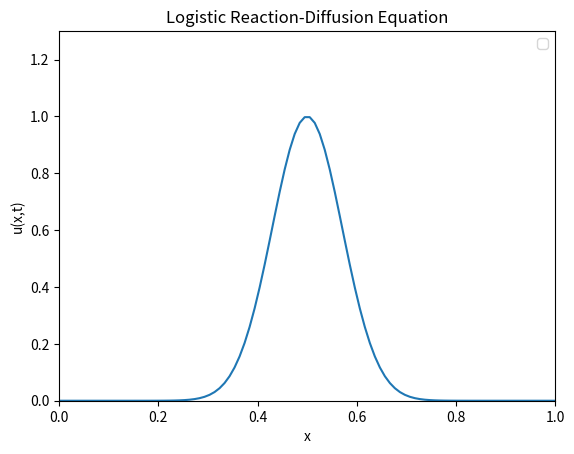

The script that saved this image:
import numpy as np 
import matplotlib.pyplot as plt 
from scipy.integrate import solve_ivp
from matplotlib.animation import FuncAnimation

plt.close('all')

fig, ax = plt.subplots()

D = 0.1
r = 0.3
L = 1.0
N = 100

x = np.linspace(0, L, N)
dx = x[1] - x[0]

t_span = [0, 5]
t_eval = np.linspace(0, 5, 200)

# Initial conditions
u0 = np.exp(-100 * ((x - 0.5)**2))

u0[0] = 0
u0[-1] = 0

def logisitic_reaction_diffusion_equation(t, state):
    u = state[:N]
    dudt = np.zeros_like(u)
    
    dudt[1:-1] = (
        (u[1:-1]) + 
        ((D * (u[2:] - 2*u[1:-1] + u[:-2]) / dx**2) + 
        (r * u[1:-1] * (1 - u[1:-1])))
    )
    dudt[0] = 0
    dudt[-1] = 0 
    
    
    return dudt

sol = solve_ivp(
    logisitic_reaction_diffusion_equation,
    t_span,
    u0,
    t_eval=t_eval
)

line, = ax.plot(x, sol.y[:N, 0])
ax.set_xlim(0, L)
ax.set_ylim(0, 1.3)
ax.set_xlabel('x')
ax.set_ylabel('u(x,t)')
ax.set_title('Logistic Reaction-Diffusion Equation')

def update(frame):
    u = sol.y[:N, frame]
    line.set_ydata(u)
    ax.set_label(f"t = {sol.t[frame]:.2f}")
    return line,  

ani = FuncAnimation(
    fig, 
    update,
    frames=len(sol.t),
    interval=70,
    blit=False,
    repeat=False
)

ax.legend()
plt.show()
